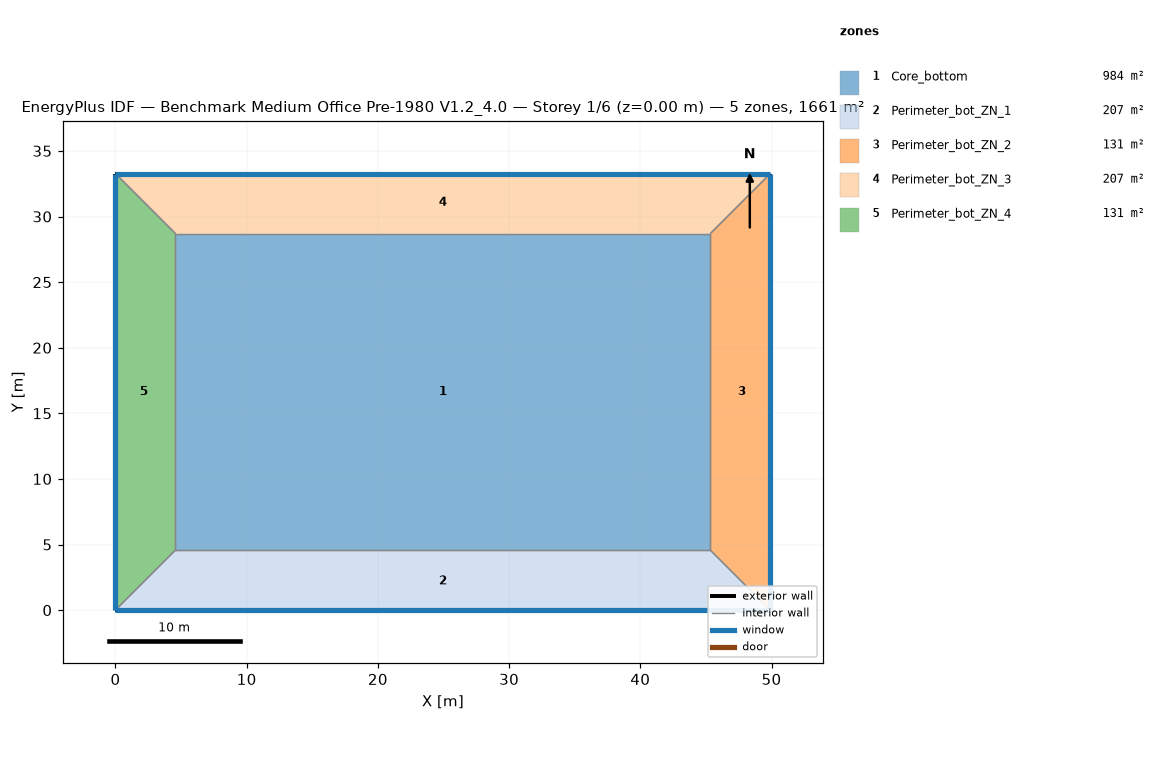
=== STOREY PLAN SPEC (per zone: floor XY polygon, exterior-wall plan segments, windows/doors) ===
zone 1: Core_bottom  (983.5 m²)
  floor: (45.34, 28.70) (45.34, 4.57) (4.57, 4.57) (4.57, 28.70)
  interior walls: 4
zone 2: Perimeter_bot_ZN_1  (207.3 m²)
  floor: (0.00, 0.00) (4.57, 4.57) (45.34, 4.57) (49.91, 0.00)
  exterior wall: (0.00, 0.00) – (49.91, 0.00)  [49.9 m]
    window: (0.00, 0.00) – (49.91, 0.00)  [65.3 m²]
  interior walls: 3
zone 3: Perimeter_bot_ZN_2  (131.3 m²)
  floor: (49.91, 0.00) (45.34, 4.57) (45.34, 28.70) (49.91, 33.27)
  exterior wall: (49.91, 0.00) – (49.91, 33.27)  [33.3 m]
    window: (49.91, 0.00) – (49.91, 33.27)  [43.5 m²]
  interior walls: 3
zone 4: Perimeter_bot_ZN_3  (207.3 m²)
  floor: (49.91, 33.27) (45.34, 28.70) (4.57, 28.70) (0.00, 33.27)
  exterior wall: (49.91, 33.27) – (0.00, 33.27)  [49.9 m]
    window: (49.91, 33.27) – (0.00, 33.27)  [65.3 m²]
  interior walls: 3
zone 5: Perimeter_bot_ZN_4  (131.3 m²)
  floor: (0.00, 33.27) (4.57, 28.70) (4.57, 4.57) (0.00, 0.00)
  exterior wall: (0.00, 33.27) – (0.00, 0.00)  [33.3 m]
    window: (0.00, 33.27) – (0.00, 0.00)  [43.5 m²]
  interior walls: 3

=== DERIVED (storey summary) ===
Building: Benchmark Medium Office Pre-1980 V1.2_4.0
Storey: 1 of 6  (floor level z = 0.00 m)
Storey gross floor area: 1660.7 m²
Zones on this storey: 5
  - Core_bottom: floor 983.5 m²
  - Perimeter_bot_ZN_1: floor 207.3 m²; exterior wall 49.9 m (136.9 m²); 1 window(s) 65.3 m²; WWR 47.7%
  - Perimeter_bot_ZN_2: floor 131.3 m²; exterior wall 33.3 m (91.3 m²); 1 window(s) 43.5 m²; WWR 47.7%
  - Perimeter_bot_ZN_3: floor 207.3 m²; exterior wall 49.9 m (136.9 m²); 1 window(s) 65.3 m²; WWR 47.7%
  - Perimeter_bot_ZN_4: floor 131.3 m²; exterior wall 33.3 m (91.3 m²); 1 window(s) 43.5 m²; WWR 47.7%
Zone adjacency (shared interzone walls):
  - Core_bottom ↔ Perimeter_bot_ZN_1
  - Core_bottom ↔ Perimeter_bot_ZN_2
  - Core_bottom ↔ Perimeter_bot_ZN_3
  - Core_bottom ↔ Perimeter_bot_ZN_4
  - Perimeter_bot_ZN_1 ↔ Perimeter_bot_ZN_2
  - Perimeter_bot_ZN_1 ↔ Perimeter_bot_ZN_4
  - Perimeter_bot_ZN_2 ↔ Perimeter_bot_ZN_3
  - Perimeter_bot_ZN_3 ↔ Perimeter_bot_ZN_4